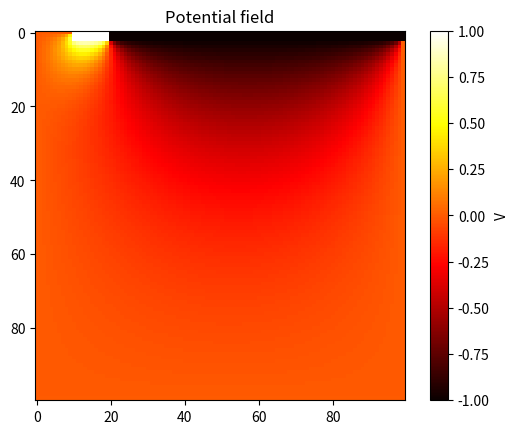

This figure's Python source:
import matplotlib.pyplot as plt 
import numpy as np
import sympy as sp

# Constantes
N = 8
D = 4e-6
h = 3e-6
l = 50e-6
m = 3e-6
k = 2
epsilon_0 = 8.854e-12
a = sp.symbols('a')


Nx, Ny = 100, 100
V = np.zeros((Nx, Ny))



V[0:3, 10:120] = 1.0
V[0:3, 20:130] = -1.0

for iteration in range(10000):
    V_old = V.copy()
    V[1:-1, 1:-1] = 0.25 * (V[2:, 1:-1] + V[:-2, 1:-1] + 
                             V[1:-1, 2:] + V[1:-1, :-2])
    
    # re-enforce boundary conditions after each update
    V[0:3, 10:120] = 1.0
    V[0:3, 20:130] = -1.0
    
    # check convergence
    if np.max(np.abs(V - V_old)) < 1e-5:
        print(f"Converged at iteration {iteration}")
        break

plt.imshow(V, cmap='hot')
plt.colorbar(label='V')
plt.title('Potential field')
plt.show()

# ri = np.linspace(0,1,500)

# liste = []
# C_tot = 0
# for i in range(int(N/2)): # on fait / 2 parce que c'est symétrique
#     for j in range(i, N):
#         liste.append((i, j))
#         distance = abs(j-i) * (D / 2)
#         delta_d = (m * a) / (k)
#         C_tot += (l * h * epsilon_0) / (distance - delta_d)
                    
# print(sp.simplify(C_tot))
